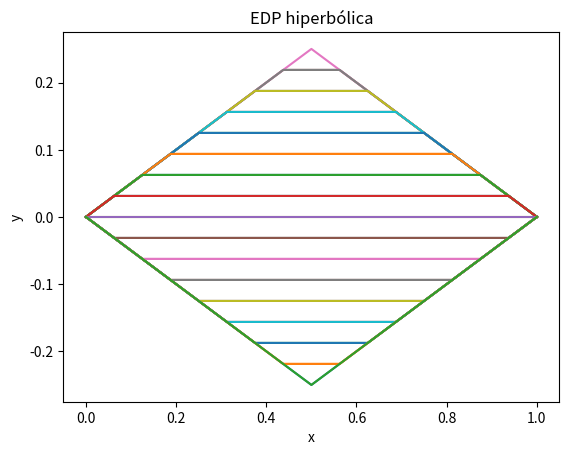
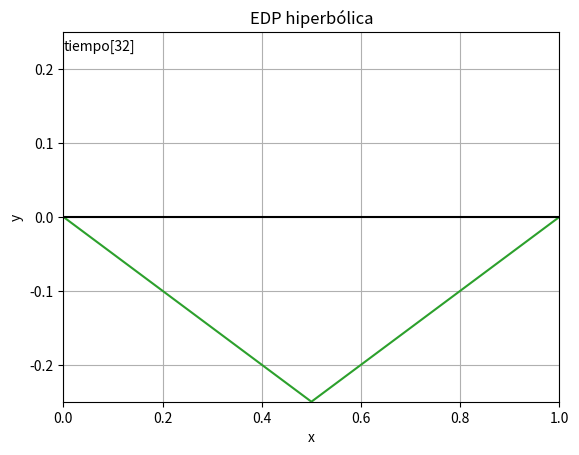

Recreate these plots in Python, in order.
# Ecuaciones Diferenciales Parciales
# Hiperbólica. Método explicito
import numpy as np

def cuerdainicio(xi):
    n = len(xi)
    y = np.zeros(n,dtype=float)
    for i in range(0,n,1):
        if (xi[i]<=0.5):
            y[i]=-0.5*xi[i]
        else:
            y[i]=0.5*(xi[i]-1)
    return(y)

# INGRESO
x0 = 0
xn = 1 # Longitud de cuerda
y0 = 0
yn = 0 # Puntos de amarre
t0 = 0
c = 2
# discretiza
tramosx = 16
tramost = 32
dx = (xn-x0)/tramosx 
dt = dx/c

# PROCEDIMIENTO
xi = np.arange(x0,xn+dx,dx)
tj = np.arange(0,tramost*dt+dt,dt)
n = len(xi)
m = len(tj)

u = np.zeros(shape=(n,m),dtype=float)
u[:,0] = cuerdainicio(xi)
u[0,:] = y0
u[n-1,:] = yn
# Aplicando condición inicial
j = 0
for i in range(1,n-1,1):
    u[i,j+1] = (u[i+1,j]+u[i-1,j])/2
# Para los otros puntos
for j in range(1,m-1,1):
    for i in range(1,n-1,1):
        u[i,j+1] = u[i+1,j]-u[i,j-1]+u[i-1,j]

# SALIDA
np.set_printoptions(precision=2)
print('xi =')
print(xi)
print('tj =')
print(tj)
print('matriz u =')
print(u)


#con lo que se obtienen los resultados numéricos, que para mejor interpretación se presentan en una gráfica estática y otra animada.

# GRAFICA
import matplotlib.pyplot as plt

for j in range(0,m,1):
    y = u[:,j]
    plt.plot(xi,y)

plt.title('EDP hiperbólica')
plt.xlabel('x')
plt.ylabel('y')
plt.show()

# **** GRÁFICO CON ANIMACION ***********
import matplotlib.animation as animation

# Inicializa parametros de trama/foto
retardo = 70   # milisegundos entre tramas
tramas  = m
maximoy = np.max(np.abs(u))
figura, ejes = plt.subplots()
plt.xlim([x0,xn])
plt.ylim([-maximoy,maximoy])

# lineas de función y polinomio en gráfico
linea_poli, = ejes.plot(xi,u[:,0], '-')
plt.axhline(0, color='k')  # Eje en x=0

plt.title('EDP hiperbólica')
# plt.legend()
# txt_x = (x0+xn)/2
txt_y = maximoy*(1-0.1)
texto = ejes.text(x0,txt_y,'tiempo:',
                  horizontalalignment='left')
plt.xlabel('x')
plt.ylabel('y')
plt.grid()

# Nueva Trama
def unatrama(i,xi,u):
    # actualiza cada linea
    linea_poli.set_ydata(u[:,i])
    linea_poli.set_xdata(xi)
    linea_poli.set_label('tiempo linea: '+str(i))
    texto.set_text('tiempo['+str(i)+']')
    # color de la línea
    if (i<=9):
        lineacolor = 'C'+str(i)
    else:
        numcolor = i%10
        lineacolor = 'C'+str(numcolor)
    linea_poli.set_color(lineacolor)
    return linea_poli, texto

# Limpia Trama anterior
def limpiatrama():
    linea_poli.set_ydata(np.ma.array(xi, mask=True))
    linea_poli.set_label('')
    texto.set_text('')
    return linea_poli, texto

# Trama contador
i = np.arange(0,tramas,1)
ani = animation.FuncAnimation(figura,
                              unatrama,
                              i ,
                              fargs=(xi,u),
                              init_func=limpiatrama,
                              interval=retardo,
                              blit=True)
# Graba Archivo video y GIFAnimado :
# ani.save('EDP_hiperbólica.mp4')
ani.save('EDP_hiperbolica.gif', writer='imagemagick')
plt.draw()
plt.show()



#Una vez realizado el algoritmo, se pueden cambiar las condiciones iniciales de la cuerda y se observan los resultados.
